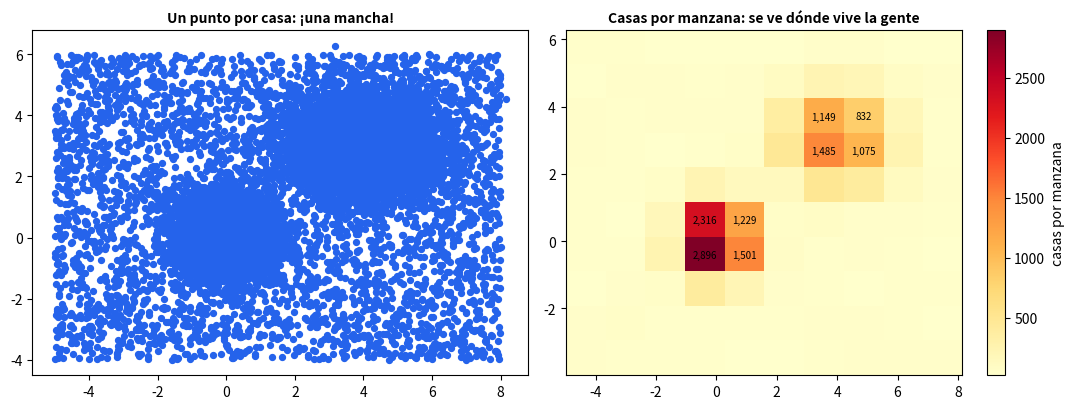
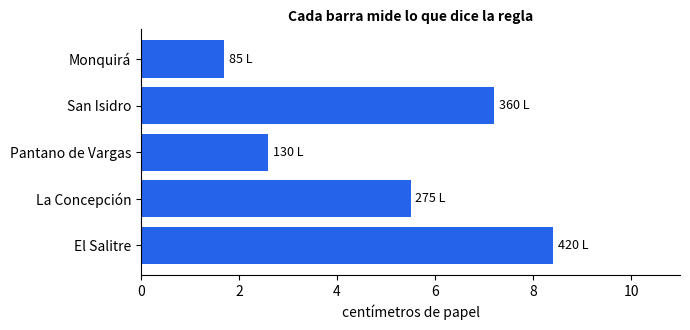

Python code for these plots, in order:
import numpy as np
import pandas as pd
import matplotlib.pyplot as plt

rng = np.random.default_rng(42)
x = np.concatenate([rng.normal(0, 0.6, 9000), rng.normal(4, 1.0, 7000), rng.uniform(-5, 8, 4000)])
y = np.concatenate([rng.normal(0, 0.6, 9000), rng.normal(3, 0.8, 7000), rng.uniform(-4, 6, 4000)])
assert len(x) == 20_000

H, xe, ye = np.histogram2d(x, y, bins=10)                          # cuantas casas caen en cada manzana
fig, ax = plt.subplots(1, 2, figsize=(11, 4.2))
ax[0].scatter(x, y, s=18, color="#2563eb"); ax[0].set_title("Un punto por casa: ¡una mancha!", fontsize=10, fontweight="bold")
im = ax[1].imshow(H.T, origin="lower", extent=[xe[0], xe[-1], ye[0], ye[-1]], cmap="YlOrRd", aspect="auto")
for i in range(10):
    for j in range(10):
        if H[i, j] > 800:
            ax[1].text((xe[i] + xe[i + 1]) / 2, (ye[j] + ye[j + 1]) / 2, f"{int(H[i, j]):,}", ha="center", va="center", fontsize=7)
ax[1].set_title("Casas por manzana: se ve dónde vive la gente", fontsize=10, fontweight="bold")
fig.colorbar(im, ax=ax[1], label="casas por manzana")
plt.tight_layout(); plt.show()

top = pd.Series(H.ravel()).sort_values(ascending=False)
print("Las 3 manzanas más pobladas tienen:", [int(v) for v in top.head(3)], "casas | la manzana típica (mediana de las ocupadas):", int(np.median(top[top > 0])))
print(f"El 10 % de las manzanas concentra el {top.head(10).sum() / top.sum():.0%} de las casas.")
assert H.sum() <= 20_000 and H.sum() > 19_000
assert top.iloc[0] > 10 * np.median(top[top > 0])

rng = np.random.default_rng(7)
ventas = pd.DataFrame({
    "dia": rng.integers(1, 31, 30_000),
    "producto": rng.choice(["papa", "cebolla", "arveja", "zanahoria", "mora"], 30_000, p=[0.35, 0.25, 0.15, 0.15, 0.10]),
    "cliente": rng.integers(1, 3001, 30_000),
    "valor": rng.integers(2, 60, 30_000) * 100,
})
libro = ventas.groupby(["dia", "producto"], as_index=False).agg(total=("valor", "sum"), ventas=("valor", "size"))
print(f"{len(ventas):,} ventas se resumen en {len(libro)} renglones del libro de caja.")

# Pregunta 1: ¿cuanto se vendio de cada producto? -> el libro responde EXACTO
del_detalle = ventas.groupby("producto").valor.sum().sort_index()
del_libro = libro.groupby("producto").total.sum().sort_index()
print("\n¿Cuánto se vendió de cada producto?\n", pd.DataFrame({"del detalle": del_detalle, "del libro": del_libro}).to_string())
assert (del_detalle == del_libro).all()

# Pregunta 2: ¿cuantos clientes DISTINTOS compraron cada dia? Un ejemplo chiquito primero
mini = pd.DataFrame({"dia": ["lunes", "lunes", "martes", "martes"], "cliente": ["Ana", "Beto", "Ana", "Carla"]})
por_dia = mini.groupby("dia").cliente.nunique()
print("\nEjemplo chiquito: clientes distintos por día:", por_dia.to_dict(), "| suma de los días =", int(por_dia.sum()), "| clientes distintos de verdad =", mini.cliente.nunique())
assert por_dia.sum() == 4 and mini.cliente.nunique() == 3

dia_sum = ventas.groupby("dia").cliente.nunique().sum()
verdad = ventas.cliente.nunique()
print(f"En el almacén: suma de clientes distintos por día = {dia_sum:,} | clientes distintos del mes = {verdad:,}")
assert dia_sum > verdad

def escala(litros, dominio=(0, 500), rango=(0, 10)):
    """Convierte litros (dominio) en centimetros de barra (rango): una regla de tres."""
    (d0, d1), (r0, r1) = dominio, rango
    return r0 + (litros - d0) / (d1 - d0) * (r1 - r0)


assert escala(0) == 0 and escala(500) == 10 and escala(250) == 5

veredas = pd.Series({"El Salitre": 420, "La Concepción": 275, "Pantano de Vargas": 130, "San Isidro": 360, "Monquirá": 85})
cm = veredas.map(escala)                                            # largo de cada barra, en centimetros
print(pd.DataFrame({"litros": veredas, "centímetros de barra": cm.round(1)}).to_string())

fig, ax = plt.subplots(figsize=(7, 3.4))
ax.barh(list(veredas.index), cm, color="#2563eb")                    # el largo sale SOLO de la regla
for nombre, c, l in zip(veredas.index, cm, veredas):
    ax.text(c + 0.1, nombre, f"{l} L", va="center", fontsize=9)
ax.set_xlim(0, 11); ax.set_xlabel("centímetros de papel"); ax.set_title("Cada barra mide lo que dice la regla", fontsize=10, fontweight="bold")
ax.spines[["top", "right"]].set_visible(False); plt.tight_layout(); plt.show()

assert abs(cm["El Salitre"] - 8.4) < 1e-9 and cm.max() <= 10

# Escribe tu código aquí

# def escala_inversa(cm, dominio=(0, 500), rango=(0, 10)):
#     ...
# litros_72 = ...
